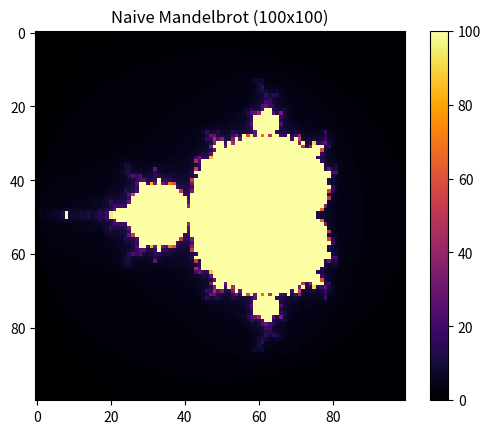

Generate this figure with matplotlib:
import numpy as np
import matplotlib.pyplot as plt


xmin, xmax = -2.0, 1.0
ymin, ymax = -1.5, 1.5
width, height = 100, 100  # small grid for testing

x_vals = np.linspace(xmin, xmax, width)
y_vals = np.linspace(ymin, ymax, height)
#iteration function for a single point
def mandelbrot_point(c, max_iter=100):
    z = 0
    for n in range(max_iter):
        z = z*z + c
        if abs(z) > 2:
            return n
    return max_iter


print(mandelbrot_point(0, max_iter=100))
print(mandelbrot_point(2, max_iter=100))
print(mandelbrot_point(-0.75 + 0.1j, max_iter=100))



# Create a grid of complex numbers
def mandelbrot_grid(x_vals, y_vals, max_iter=100):
    height = len(y_vals)
    width = len(x_vals)

    result = np.zeros((height, width), dtype=int)

    for i, y in enumerate(y_vals):
        for j, x in enumerate(x_vals):
            c = x + 1j*y
            result[i, j] = mandelbrot_point(c, max_iter)

    return result


escape_counts = mandelbrot_grid(x_vals, y_vals, max_iter=100)
escape_counts.shape

plt.imshow(escape_counts, cmap="inferno")
plt.colorbar()
plt.title("Naive Mandelbrot (100x100)")
plt.show()
